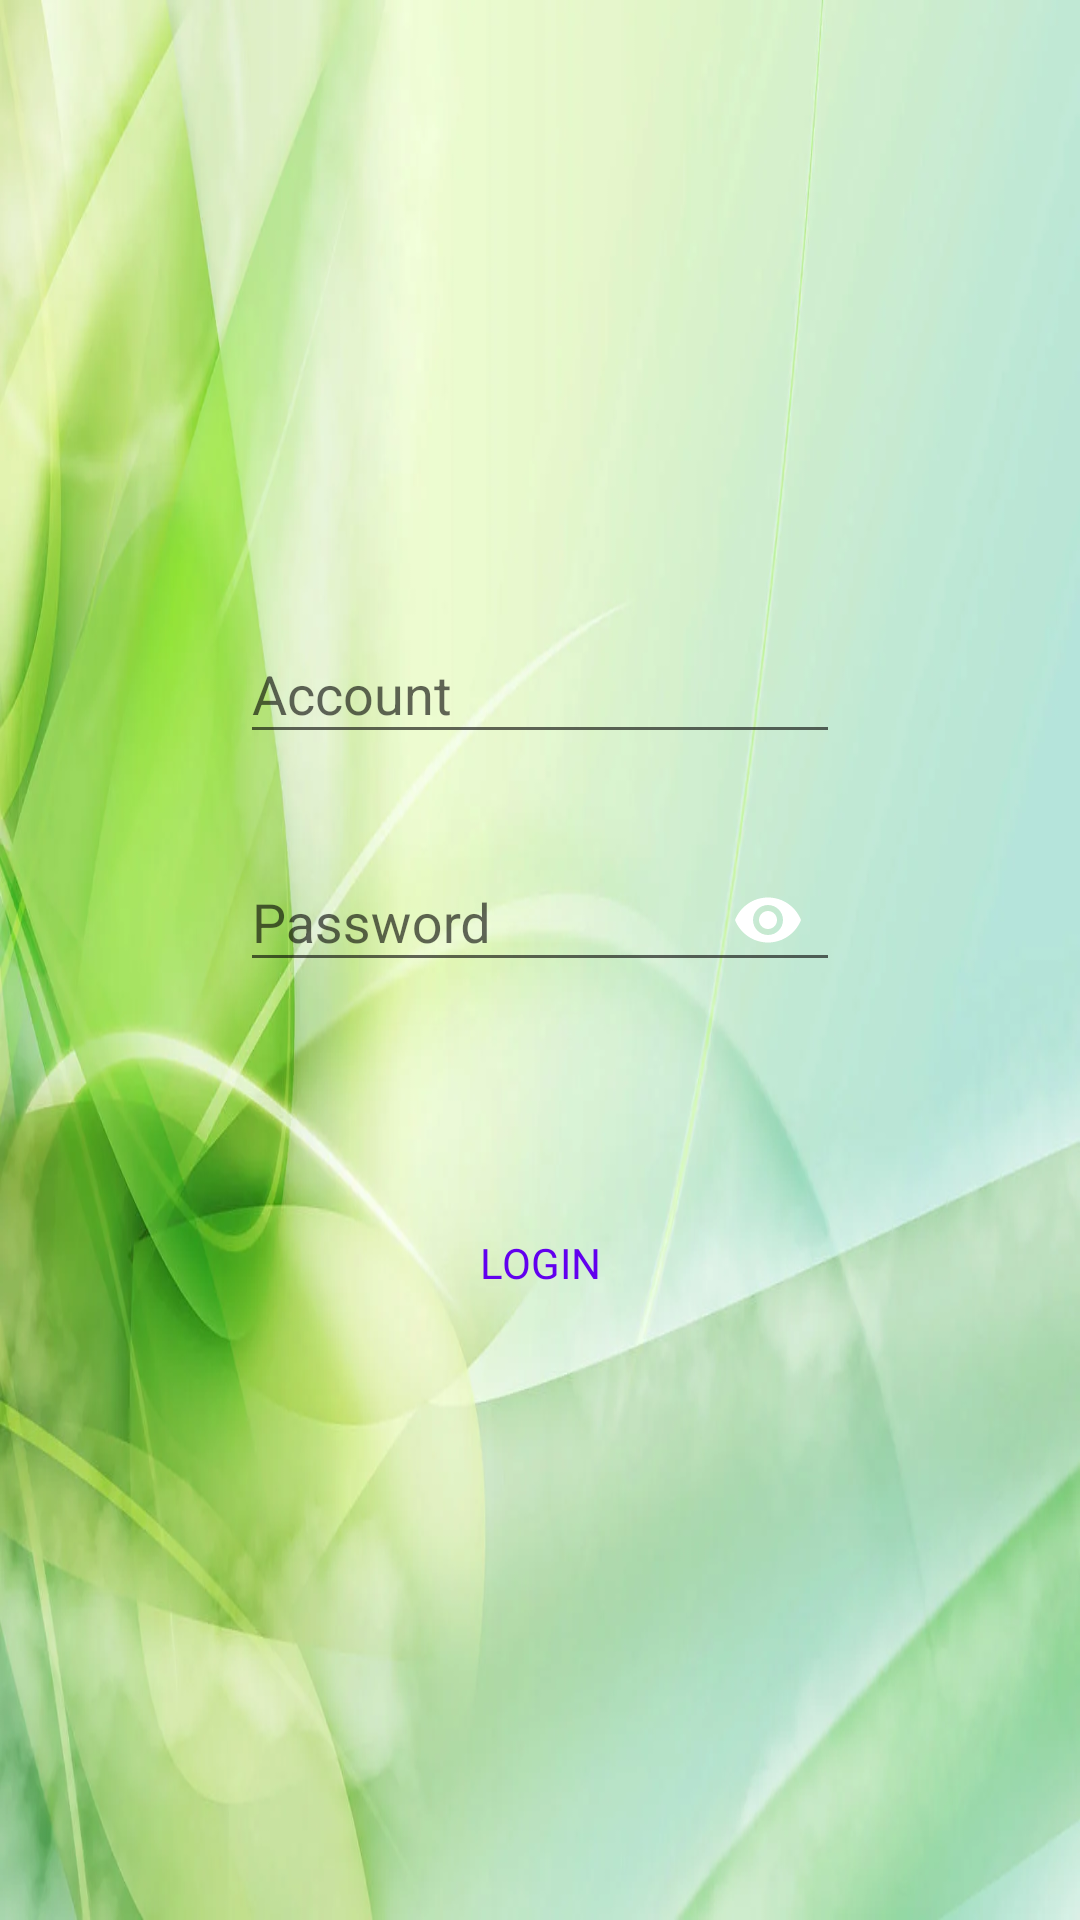

The Android layout XML behind this screen, and the referenced resources:
<!-- AndroidManifest.xml: application theme AppTheme.NoActionBar -->
<!-- res/layout/activity_login.xml -->
<?xml version="1.0" encoding="utf-8"?>
<androidx.appcompat.widget.LinearLayoutCompat xmlns:android="http://schemas.android.com/apk/res/android"
    xmlns:app="http://schemas.android.com/apk/res-auto"
    android:layout_width="match_parent"
    android:layout_height="match_parent"
    android:background="@drawable/backgrounds">

    <LinearLayout

        android:layout_width="match_parent"
        android:layout_height="wrap_content"
        android:layout_gravity="center"
        android:layout_margin="80dp"
        android:orientation="vertical">


        
        
        
        
        


        <com.google.android.material.textfield.TextInputLayout
            android:id="@+id/tilUserName"
            android:layout_width="match_parent"
            android:layout_height="match_parent"
            app:endIconMode="clear_text"
            app:errorEnabled="true">

            <com.google.android.material.textfield.TextInputEditText
                android:id="@+id/tipUserName"
                android:layout_width="match_parent"
                android:layout_height="wrap_content"
                android:hint="@string/user_name"
                android:maxLines="1" />

        </com.google.android.material.textfield.TextInputLayout>


        <com.google.android.material.textfield.TextInputLayout
            android:id="@+id/tilPassword"
            android:layout_width="match_parent"
            android:layout_height="wrap_content"
            app:errorEnabled="true"
            app:passwordToggleEnabled="true"
            app:passwordToggleTint="@color/gray">

            <com.google.android.material.textfield.TextInputEditText
                android:id="@+id/tipPassword"
                android:layout_width="match_parent"
                android:layout_height="wrap_content"
                android:hint="@string/password"
                android:inputType="textPassword"
                android:maxLines="1" />


        </com.google.android.material.textfield.TextInputLayout>

        <androidx.appcompat.widget.AppCompatTextView
            android:id="@+id/tvLogin"
            android:layout_width="match_parent"
            android:layout_height="40dp"
            android:layout_gravity="center"
            android:layout_marginTop="50dp"
            android:background="@drawable/bg_radius_blue"
            android:gravity="center"
            android:text="@string/login"
            android:textColor="@color/design_default_color_primary" />

    </LinearLayout>
</androidx.appcompat.widget.LinearLayoutCompat>
<!-- resources referenced by this layout -->
<resources>
  <!-- drawable backgrounds: webp bitmap (drawable, 44350 bytes) -->
  <string name="login">LOGIN</string>
  <string name="password">Password</string>
  <string name="user_name">Account</string>
  <style name="AppTheme.NoActionBar" parent="Theme.AppCompat.Light.DarkActionBar">
          <item name="windowActionBar">false</item>
          <item name="windowNoTitle">true</item>
          <item name="android:windowFullscreen">true</item>
          <item name="colorPrimary">@color/purple_500</item>
          <item name="colorPrimaryVariant">@color/purple_700</item>
          <item name="colorOnPrimary">@color/white</item>
      </style>
  <!-- not gathered from this repository: default colours our renderer supplied (Android Studio template values) -->
  <color name="purple_500">#FF6200EE</color>
  <color name="purple_700">#FF3700B3</color>
  <color name="white">#FFFFFFFF</color>
</resources>
